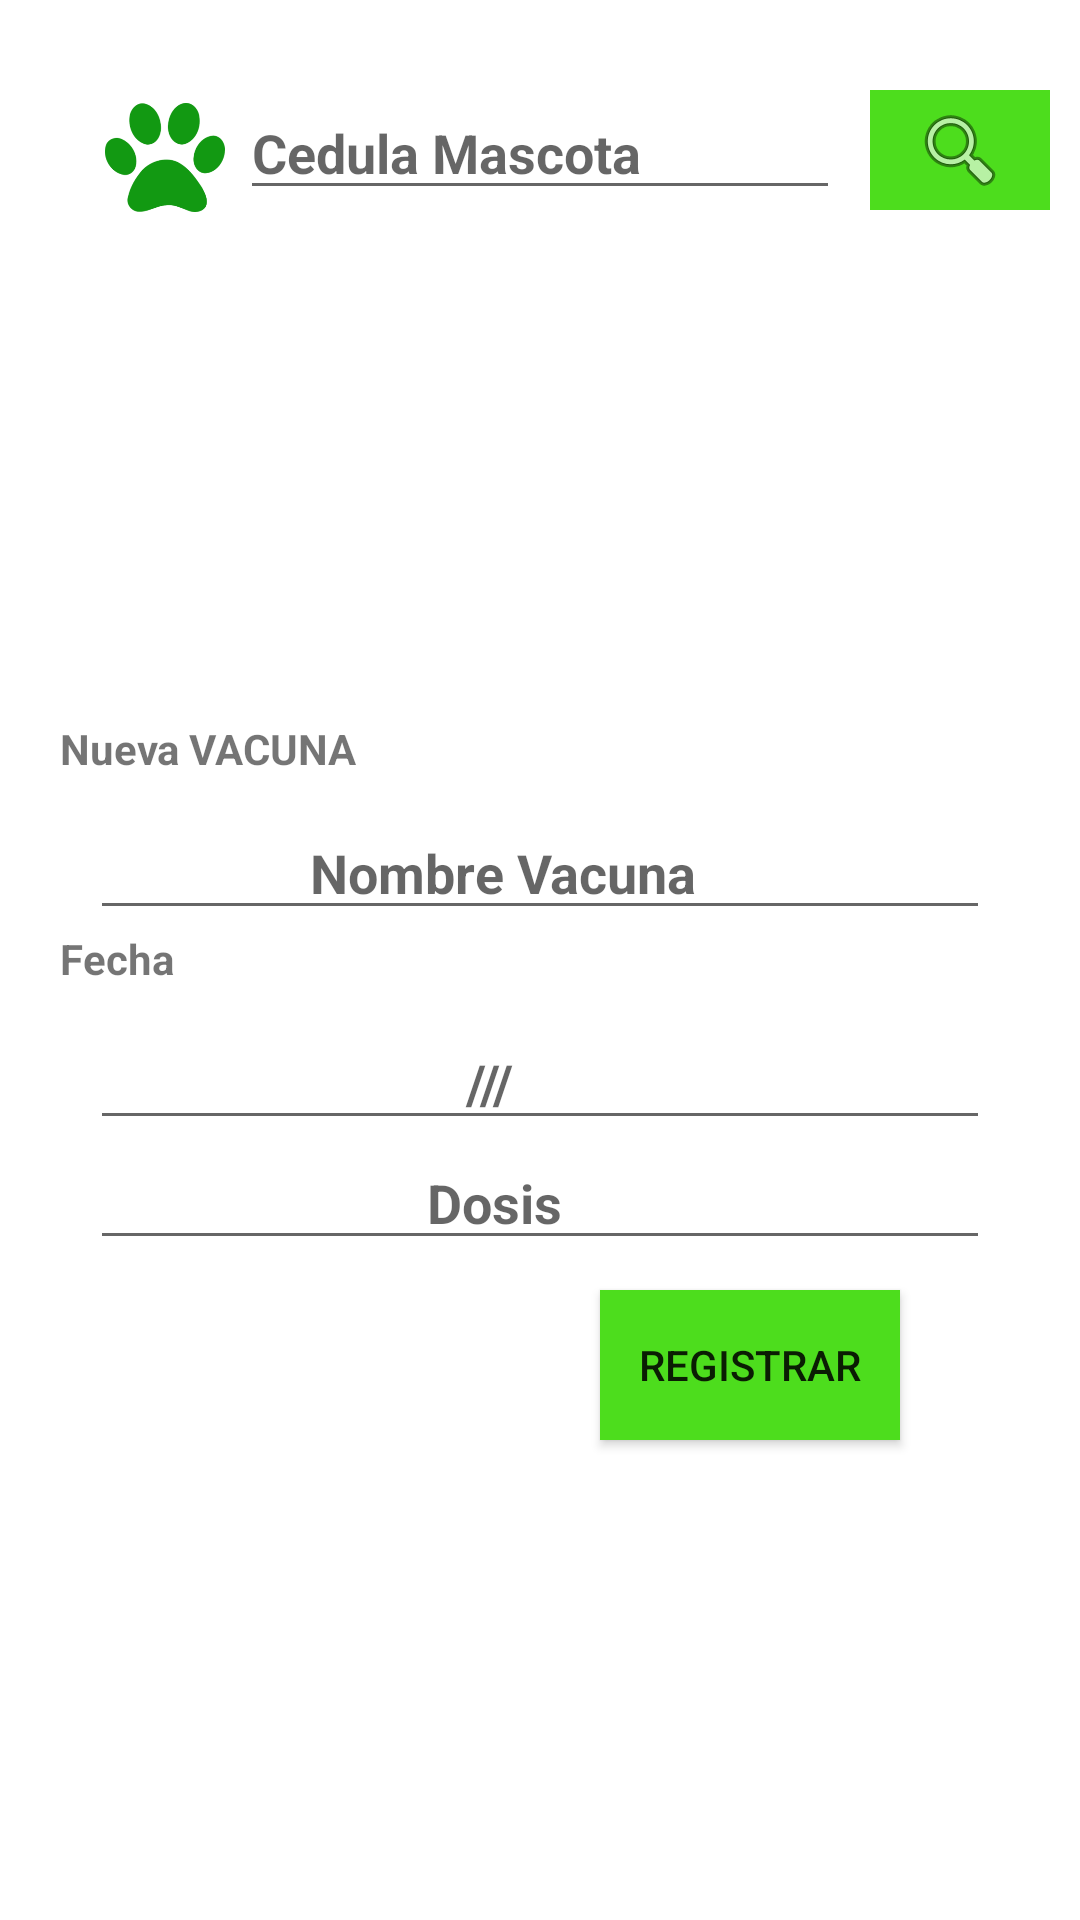

Reconstruct the res/layout file that produces this screen, plus the resources it refers to.
<!-- AndroidManifest.xml: application theme AppTheme -->
<!-- res/layout/activity_registro.xml -->
<?xml version="1.0" encoding="utf-8"?>
<RelativeLayout xmlns:android="http://schemas.android.com/apk/res/android"
    xmlns:app="http://schemas.android.com/apk/res-auto"
    xmlns:tools="http://schemas.android.com/tools"
    android:id="@+id/nueva_vacuna"
    android:layout_width="match_parent"
    android:layout_height="match_parent"
    tools:context="com.example.pc.myapplication.vista.RegistroVacuna">

    <ImageView
        android:id="@+id/img_cedula_mascota_buscar"
        android:layout_width="40dp"
        android:layout_height="45dp"
        android:layout_marginLeft="35dp"
        android:layout_marginTop="30dp"
        app:srcCompat="@mipmap/huella"
        />

    <EditText
        android:id="@+id/edt_cedula_mascota"
        android:layout_width="200dp"
        android:layout_height="40dp"
        android:layout_centerHorizontal="true"
        android:layout_marginLeft="60dp"
        android:layout_marginRight="50dp"
        android:layout_marginTop="30dp"
        android:hint="Cedula Mascota"
        android:textColorHighlight="@color/colorAccent"
        android:textStyle="bold"
        android:inputType="number"/>

    <ImageButton
        android:layout_width="60dp"
        android:layout_height="40dp"
        android:layout_marginLeft="290dp"
        android:layout_marginTop="30dp"
        android:background="@color/colorAccent"
        android:onClick="consultarMascotaE"
        app:srcCompat="@android:drawable/ic_menu_search" />

    <ListView
        android:id="@+id/lista_vacuna"
        android:layout_width="200dp"
        android:layout_height="150dp"
        android:layout_centerHorizontal="true"
        android:layout_marginTop="80dp"></ListView>

    <TextView
        android:id="@+id/txt_nueva_vacuna"
        android:layout_width="150dp"
        android:layout_height="20dp"
        android:layout_marginLeft="20dp"
        android:layout_marginTop="240dp"
        android:text="Nueva VACUNA"
        android:textStyle="bold" />

    <EditText
        android:id="@+id/edt_nombre_vacuna"
        android:layout_width="300dp"
        android:layout_height="40dp"
        android:layout_centerHorizontal="true"
        android:layout_marginTop="270dp"
        android:hint="                Nombre Vacuna"
        android:textColorHighlight="@color/colorAccent"
        android:textStyle="bold" />

    <TextView
        android:id="@+id/txt_fecha"
        android:layout_width="150dp"
        android:layout_height="20dp"
        android:layout_marginLeft="20dp"
        android:layout_marginTop="310dp"
        android:text="Fecha"
        android:textStyle="bold" />

    <EditText
        android:id="@+id/edt_fecha"
        android:layout_width="300dp"
        android:layout_height="40dp"
        android:layout_centerHorizontal="true"
        android:layout_marginTop="340dp"
        android:hint="                            ///"
        android:focusable="false"
        android:inputType="date"
        android:textColorHighlight="@color/colorAccent"
        android:textStyle="bold" />

    <EditText
        android:id="@+id/edt_dosis"
        android:layout_width="300dp"
        android:layout_height="40dp"
        android:layout_centerHorizontal="true"
        android:layout_marginTop="380dp"
        android:hint="                         Dosis"
        android:textStyle="bold" />

    <Button
        android:id="@+id/btn_registrar"
        android:layout_width="100dp"
        android:layout_height="50dp"
        android:layout_marginLeft="200dp"
        android:layout_marginTop="430dp"
        android:background="@color/colorAccent"
        android:onClick="registroVacuna"
        android:text="registrar" />


</RelativeLayout>
<!-- resources referenced by this layout -->
<resources>
  <color name="colorAccent">#4ddd1d</color>
  <!-- mipmap huella: png bitmap (mipmap-xxxhdpi, 13946 bytes) -->
  <style name="AppTheme" parent="Theme.AppCompat.Light.DarkActionBar">
          
          <item name="colorPrimary">@color/colorPrimary</item>
          <item name="colorPrimaryDark">@color/colorPrimaryDark</item>
          <item name="colorAccent">@color/colorAccent</item>
          <item name="android:windowBackground">@color/blanco</item>
          <item name="android:colorBackground">@color/registrar_mascota</item>
      </style>
  <color name="colorPrimary">#48da20</color>
  <color name="colorPrimaryDark">#1ca005</color>
  <color name="blanco">#ddf1f0f7</color>
  <color name="registrar_mascota">#e4f7eff6</color>
</resources>
